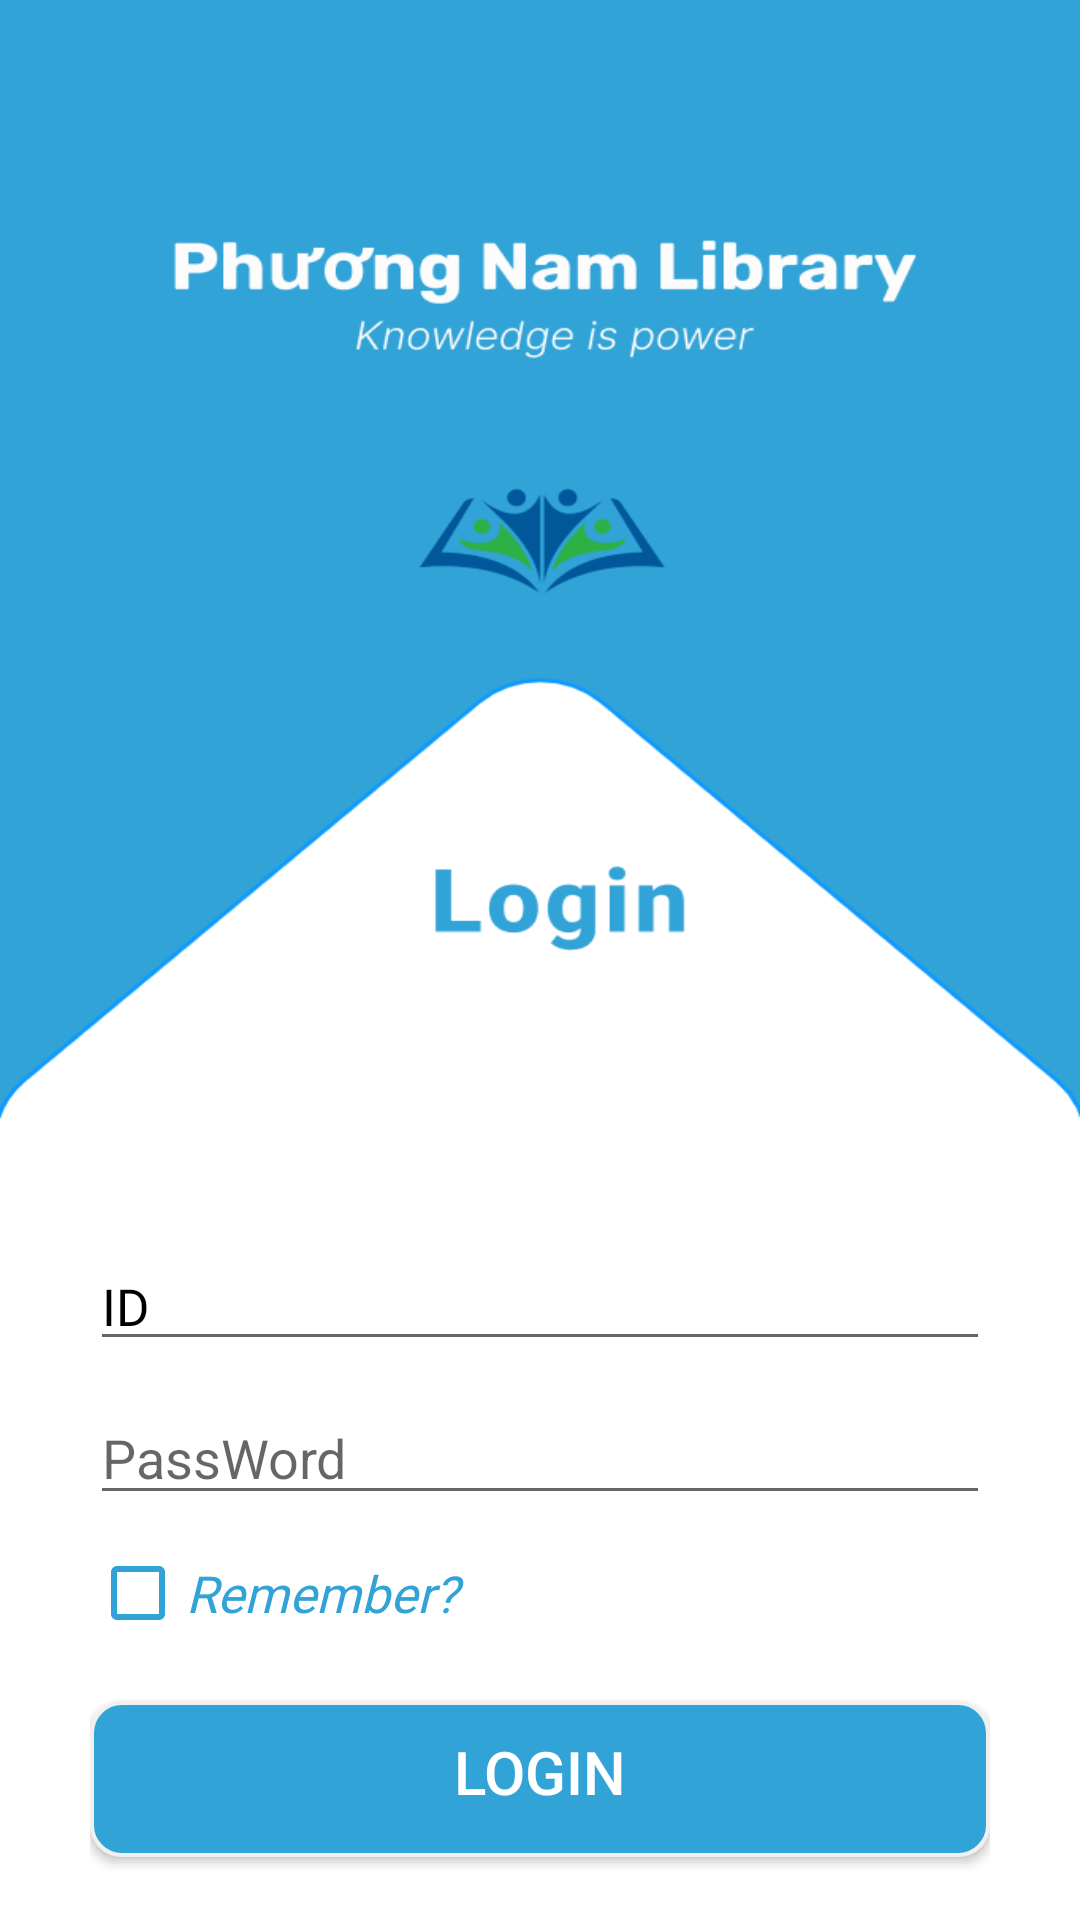

Layout XML and referenced resources for this Android screen:
<!-- AndroidManifest.xml: application theme Theme.Design.Light.NoActionBar -->
<!-- res/layout/login_screen.xml -->
<?xml version="1.0" encoding="utf-8"?>
<LinearLayout xmlns:android="http://schemas.android.com/apk/res/android"
    android:layout_width="match_parent"
    android:layout_height="match_parent"
    android:orientation="vertical">

    <LinearLayout
        android:layout_width="match_parent"
        android:layout_height="380dp"
        android:background="@drawable/login_new" />

    <LinearLayout
        android:layout_width="match_parent"
        android:layout_height="match_parent"
        android:orientation="vertical"
        android:background="@color/white"
        android:paddingHorizontal="30dp">
        <TextView
            android:id="@+id/tvError"
            android:layout_width="match_parent"
            android:layout_height="wrap_content"
            android:textColor="@color/red"
            android:gravity="center"
            android:textStyle="italic"
            android:layout_marginBottom="15dp"/>
        <EditText
            android:textColorHint="@color/black"
            android:textColor="@color/MainColorDuAnMau"
            android:textSize="17dp"
            android:fontFamily="@font/time_new_roman"
            android:id="@+id/edtIDLogin"
            android:layout_width="match_parent"
            android:layout_height="wrap_content"
            android:hint="ID"/>
        <EditText
            android:textColor="@color/MainColorDuAnMau"
            android:id="@+id/edtPWLogin"
            android:layout_marginTop="10dp"
            android:layout_width="match_parent"
            android:layout_height="wrap_content"
            android:inputType="textPassword"
            android:hint="PassWord"/>

        <CheckBox
            android:textColorHint="@color/black"
            android:textColor="@color/MainColorDuAnMau"
            android:textSize="17dp"
            android:fontFamily="@font/time_new_roman"
            android:layout_marginTop="10dp"
            android:id="@+id/chkRemember"
            android:buttonTint="@color/MainColorDuAnMau"
            android:layout_width="match_parent"
            android:layout_height="wrap_content"
            android:textStyle="italic"
            android:text="Remember?" />

        <androidx.appcompat.widget.AppCompatButton
            android:id="@+id/btnLogin"
           android:layout_marginTop="20dp"
            android:layout_width="match_parent"
            android:layout_height="wrap_content"
           android:textSize="20dp"
            android:background="@drawable/boder_button"
            android:gravity="center"
            android:layout_gravity="center"
            android:paddingTop="10dp"
            android:paddingBottom="15dp"
            android:text="Login"
            android:textColor="@color/white"/>



    </LinearLayout>

</LinearLayout>
<!-- resources referenced by this layout -->
<resources>
  <color name="MainColorDuAnMau">#31A3D6</color>
  <color name="black">#FF000000</color>
  <color name="red">#980A0A</color>
  <color name="white">#FFFFFFFF</color>
  <!-- drawable boder_button (drawable) -->
  <?xml version="1.0" encoding="utf-8"?>
  <shape xmlns:android="http://schemas.android.com/apk/res/android">
  
      <solid
          android:color="@color/MainColorDuAnMau"
          />
      <corners
          android:radius="10dp"
          />
      <stroke
          android:width="1.4dp"
          android:color="#F0F0F0"/>
  
  </shape>
  <!-- drawable login_new: png bitmap (drawable-v24, 35645 bytes) -->
</resources>
